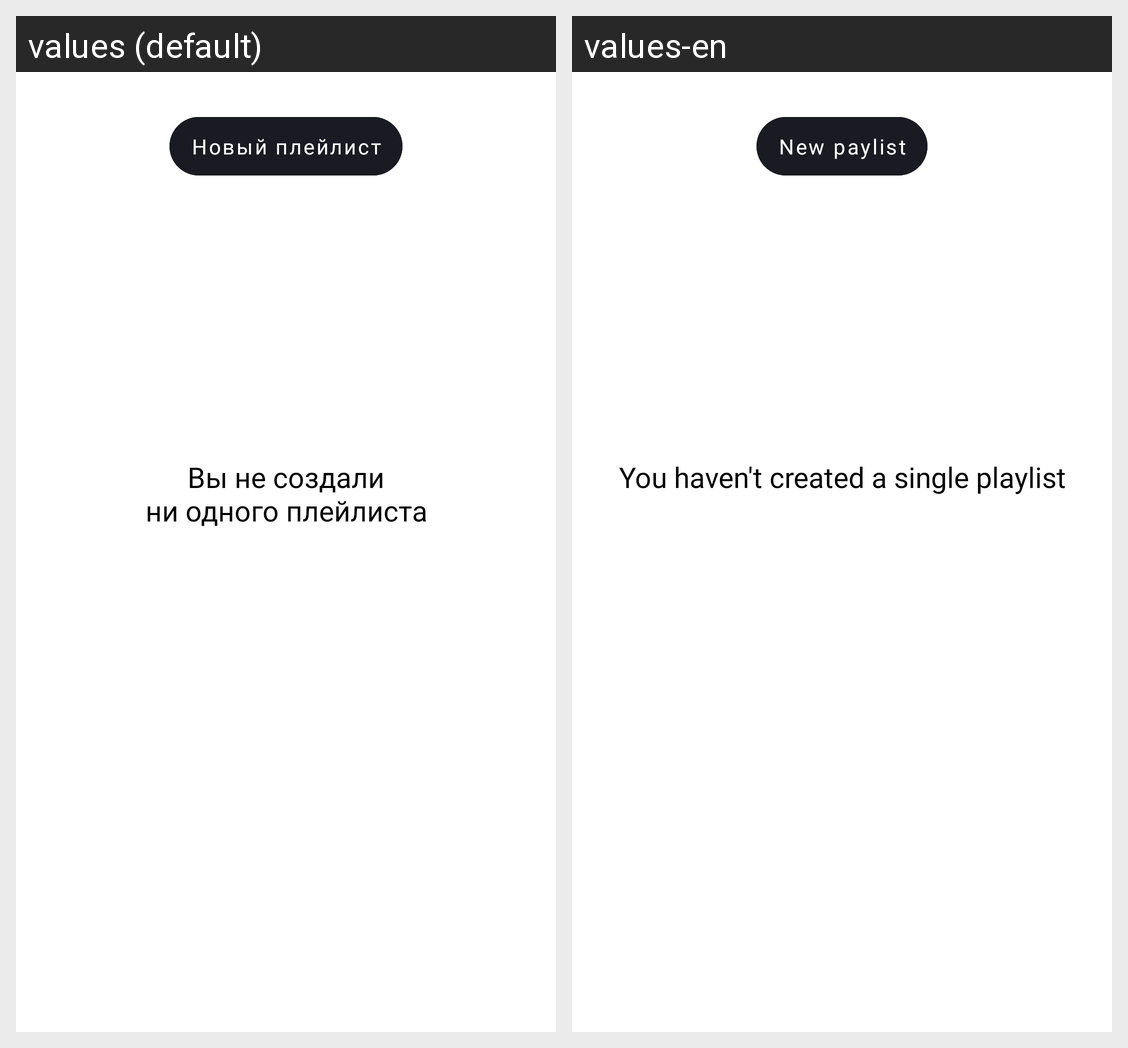

For this localized Android screen grid, give each drawn string resource with its value in every locale shown.
Android screen res/layout/empty_list_albums.xml rendered under 2 locales, left to right: values (default), values-en. Device: Nexus 5 (rendered at 1080×1920; each locale shown at half size, 540×960, under a caption strip naming it); theme Theme.SettingsActivity.
Strings drawn on this screen, with the default value and each locale's value (text and hints the layout hard-codes, and strings that could not be matched under every locale, appear in the picture but are not listed):

newPlaylist
  values: Новый плейлист
  values-en: New paylist

empty_list_albums
  values: Вы не создали
      ни одного плейлиста
  values-en: You haven't created a single playlist
